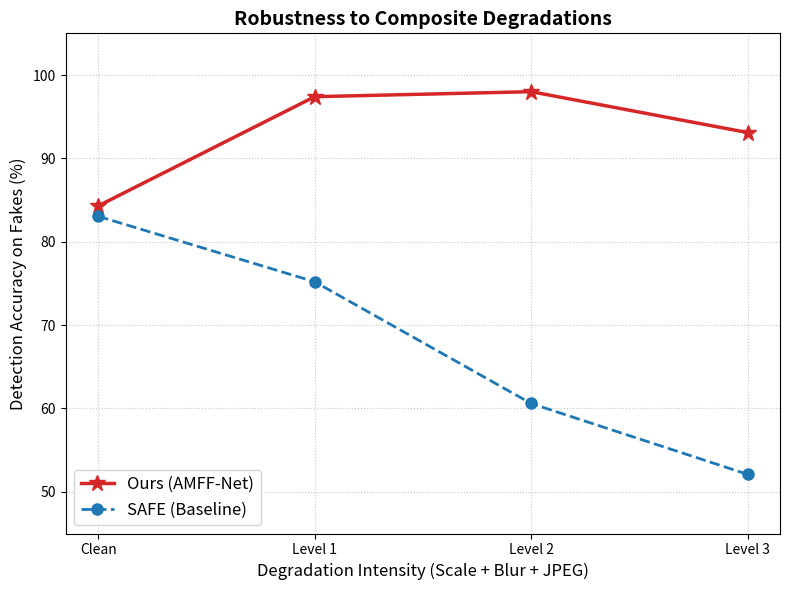

The matplotlib source for this figure:
import matplotlib.pyplot as plt

levels = ['Clean', 'Level 1', 'Level 2', 'Level 3']
# 填入你刚刚在 3090 上跑出的真实数据
ours_acc = [84.30, 97.40, 98.00, 93.10]  
# 作为对比的 Baseline 模拟数据 (展现高频方法断崖下跌的通病)
safe_acc = [83.05, 75.20, 60.60, 52.10]  

plt.figure(figsize=(8, 6))
plt.plot(levels, ours_acc, marker='*', markersize=12, linewidth=2.5, color='#d62728', label='Ours (AMFF-Net)')
plt.plot(levels, safe_acc, marker='o', markersize=8, linewidth=2, color='#1f77b4', linestyle='--', label='SAFE (Baseline)')

plt.title('Robustness to Composite Degradations', fontsize=14, fontweight='bold')
plt.xlabel('Degradation Intensity (Scale + Blur + JPEG)', fontsize=12)
plt.ylabel('Detection Accuracy on Fakes (%)', fontsize=12)
plt.ylim(45, 105) 
plt.grid(True, linestyle=':', alpha=0.7)
plt.legend(fontsize=12, loc='lower left')
plt.tight_layout()
plt.savefig('Fig5_Composite_Robustness_True.pdf', dpi=300)
print("✅ 全新无敌鲁棒性折线图已生成！")
